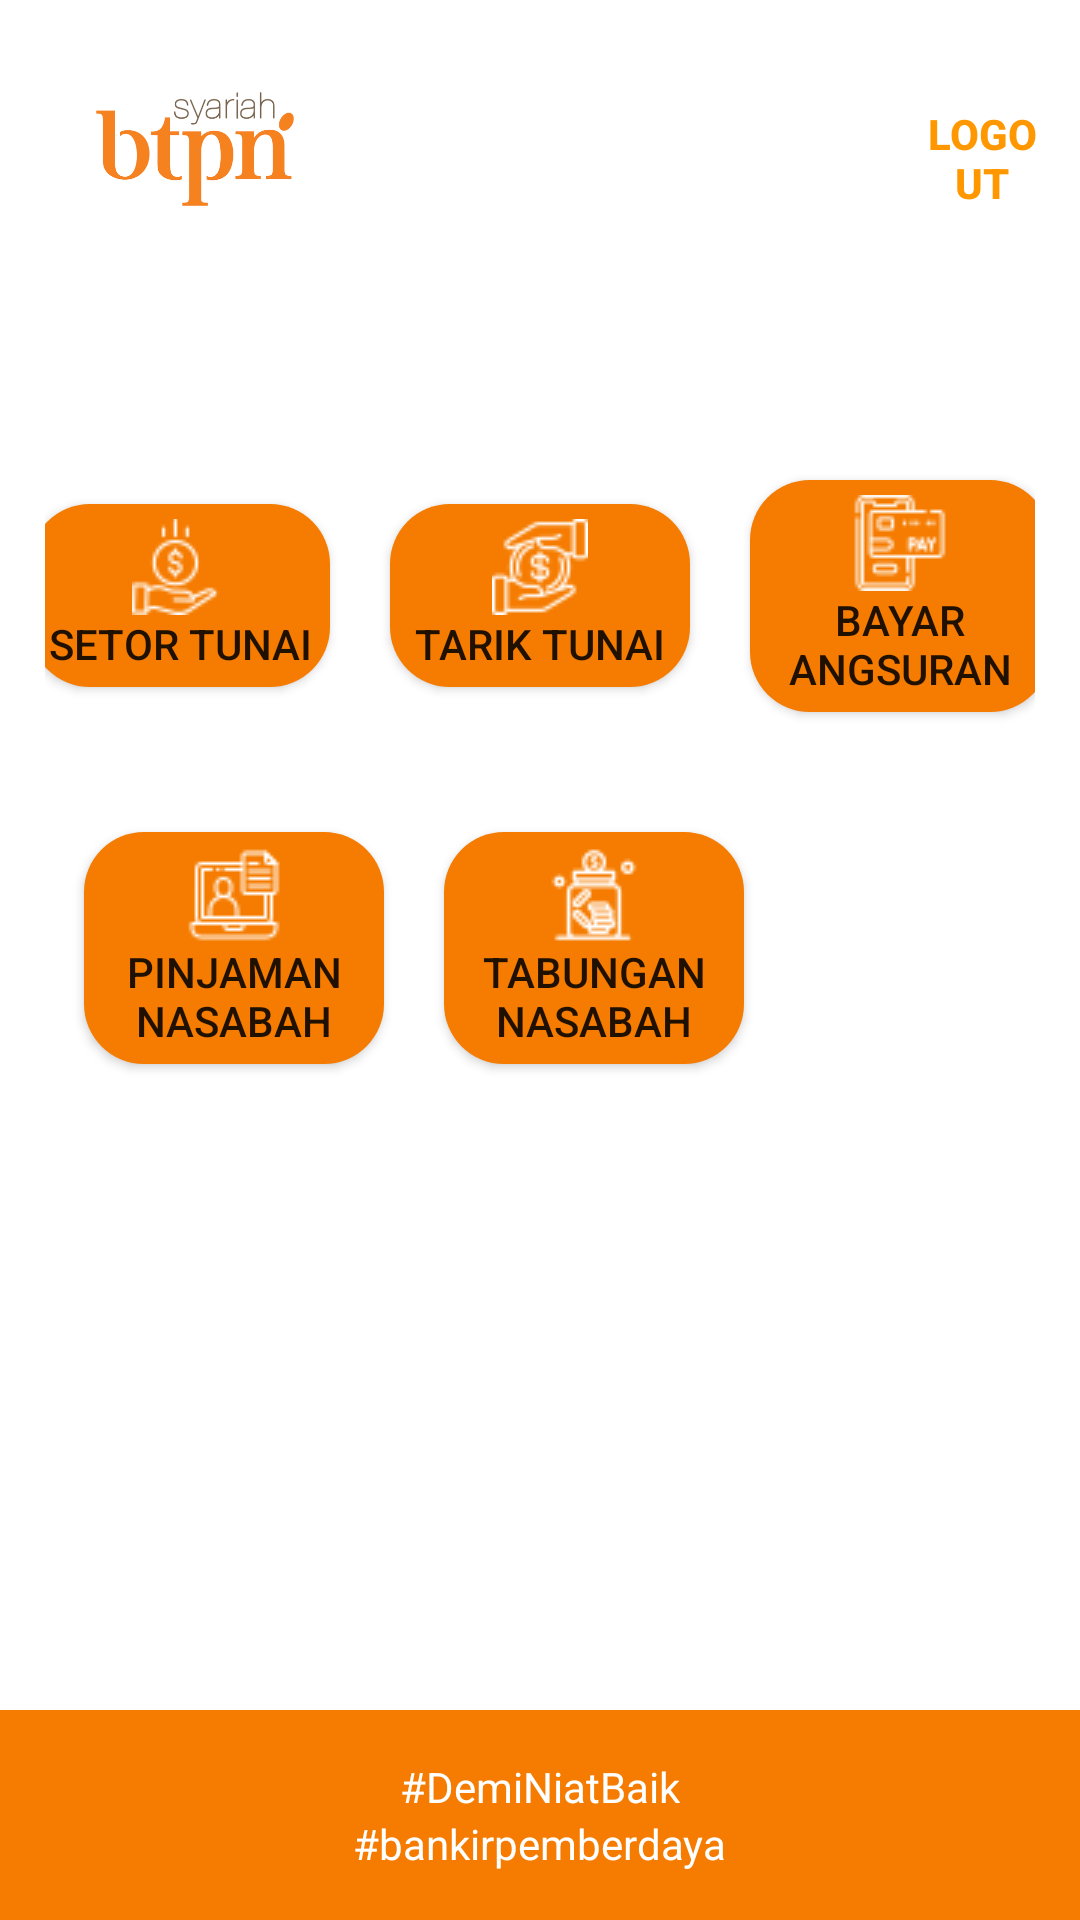

Here is an Android app screen rendered from its layout file. Give the layout XML and the strings, colors and styles it references.
<!-- AndroidManifest.xml: application theme Theme.TerraProject -->
<!-- res/layout/activity_main.xml -->
<?xml version="1.0" encoding="utf-8"?>
<androidx.constraintlayout.widget.ConstraintLayout xmlns:android="http://schemas.android.com/apk/res/android"
    xmlns:app="http://schemas.android.com/apk/res-auto"
    xmlns:tools="http://schemas.android.com/tools"
    android:layout_width="match_parent"
    android:layout_height="match_parent"
    android:orientation="vertical"
    tools:context=".activities.MainActivity">

    <LinearLayout
        android:id="@+id/AppBar"
        android:layout_width="match_parent"
        android:layout_height="wrap_content"
        android:orientation="horizontal"
        app:layout_constraintTop_toTopOf="parent"
        app:layout_constraintLeft_toLeftOf="parent"
        app:layout_constraintRight_toRightOf="parent"
        android:layout_marginBottom="20dp">

        <ImageView
            android:id="@+id/imgLogo"
            android:layout_width="100dp"
            android:layout_height="100dp"
            android:layout_gravity="start"
            android:gravity="start"
            android:src="@drawable/logobtpns"
            android:layout_marginLeft="15dp"/>

        <Button
            android:id="@+id/btnLogout"
            style="@style/Widget.AppCompat.Button.Borderless"
            android:layout_width="wrap_content"
            android:layout_height="wrap_content"
            android:text="Logout"
            android:layout_marginLeft="180dp"
            android:layout_marginTop="25dp"
            android:textStyle="bold"
            android:textColor="@color/md_orange_500" />
    </LinearLayout>

    <TextView
        android:id="@+id/textViewUser"
        android:layout_width="wrap_content"
        android:layout_height="wrap_content"
        android:textSize="20dp"
        android:textStyle="bold"
        android:layout_marginLeft="40dp"
        app:layout_constraintTop_toBottomOf="@+id/AppBar"
        app:layout_constraintLeft_toLeftOf="parent"
        app:layout_constraintBottom_toTopOf="@+id/rowMenu1"
         />

    <LinearLayout
        android:id="@+id/rowMenu1"
        android:layout_width="match_parent"
        android:layout_height="wrap_content"
        android:orientation="horizontal"
        android:layout_gravity="center"
        android:gravity="center"
        app:layout_constraintTop_toBottomOf="@+id/AppBar"
        app:layout_constraintLeft_toLeftOf="parent"
        app:layout_constraintRight_toRightOf="parent"
        android:layout_marginTop="50dp"
        android:layout_marginLeft="15dp"
        android:layout_marginRight="15dp">

        <Button
            android:id="@+id/buttonSetorTunai"
            android:layout_width="100dp"
            android:layout_height="wrap_content"
            android:background="@drawable/card_history"
            android:padding="5dp"
            android:layout_margin="10dp"
            android:drawableTop="@drawable/save_money"
            android:text="Setor Tunai" />

        <Button
            android:id="@+id/buttonTarikTunai"
            android:layout_width="100dp"
            android:layout_height="wrap_content"
            android:background="@drawable/card_history"
            android:drawableTop="@drawable/loan"
            android:padding="5dp"
            android:layout_margin="10dp"
            android:text="Tarik Tunai" />

        <Button
            android:id="@+id/buttonBayarAngsuran"
            android:layout_width="100dp"
            android:layout_height="wrap_content"
            android:background="@drawable/card_history"
            android:padding="5dp"
            android:layout_margin="10dp"
            android:drawableTop="@drawable/payment"
            android:text="Bayar Angsuran" />










    </LinearLayout>

    <LinearLayout
        android:id="@+id/rowMenu2"
        android:layout_width="match_parent"
        android:layout_height="wrap_content"
        android:orientation="horizontal"
        android:layout_marginTop="20dp"
        android:layout_marginLeft="18dp"
        android:layout_marginRight="15dp"
        app:layout_constraintTop_toBottomOf="@+id/rowMenu1"
        app:layout_constraintLeft_toLeftOf="parent"
        app:layout_constraintRight_toRightOf="parent">


        <Button
            android:id="@+id/buttonPinjamanNasabah"
            android:layout_width="100dp"
            android:layout_height="wrap_content"
            android:background="@drawable/card_history"
            android:drawableTop="@drawable/personal_data"
            android:padding="5dp"
            android:layout_margin="10dp"
            android:text="Pinjaman Nasabah" />

        <Button
            android:id="@+id/buttonTabunganNasabah"
            android:layout_width="100dp"
            android:layout_height="wrap_content"
            android:background="@drawable/card_history"
            android:drawableTop="@drawable/tabungan"
            android:padding="5dp"
            android:layout_margin="10dp"
            android:text="Tabungan Nasabah" />


    </LinearLayout>

    <LinearLayout
        android:layout_width="match_parent"
        android:layout_height="70dp"
        android:layout_gravity="center"
        android:background="@drawable/bottom_bar"
        android:gravity="center"
        android:orientation="vertical"
        app:layout_constraintBottom_toBottomOf="parent"
        app:layout_constraintHorizontal_bias="0.0"
        app:layout_constraintLeft_toLeftOf="parent"
        app:layout_constraintRight_toRightOf="parent"
        app:layout_constraintTop_toBottomOf="@+id/rowMenu2"
        app:layout_constraintVertical_bias="1.0">

        <TextView
            android:layout_width="wrap_content"
            android:layout_height="wrap_content"
            android:layout_gravity="center"
            android:text="#DemiNiatBaik"
            android:textColor="@color/white" />

        <TextView
            android:layout_width="wrap_content"
            android:layout_height="wrap_content"
            android:layout_gravity="center"
            android:text="#bankirpemberdaya"
            android:textColor="@color/white" />

    </LinearLayout>

</androidx.constraintlayout.widget.ConstraintLayout>
<!-- resources referenced by this layout -->
<resources>
  <color name="md_orange_500">#FF9800</color>
  <color name="white">#FFFFFFFF</color>
  <!-- drawable bill: png bitmap (drawable, 1431 bytes) -->
  <!-- drawable bottom_bar (drawable) -->
  <?xml version="1.0" encoding="utf-8"?>
  <shape
      xmlns:android="http://schemas.android.com/apk/res/android"
      android:padding="10dp"
      android:shape="rectangle">
  
      <solid
          android:color="@color/md_orange_700" />
  </shape>
  <!-- drawable card_history (drawable) -->
  <?xml version="1.0" encoding="utf-8"?>
  <shape
      xmlns:android="http://schemas.android.com/apk/res/android"
      android:padding="10dp"
      android:shape="rectangle">
  
      <solid
          android:color="@color/md_orange_700" />
  
      <corners
          android:radius="20dp" />
  
  </shape>
  <!-- drawable loan: png bitmap (drawable, 1778 bytes) -->
  <!-- drawable logobtpns: png bitmap (drawable, 53161 bytes) -->
  <!-- drawable payment: png bitmap (drawable, 1466 bytes) -->
  <!-- drawable personal_data: png bitmap (drawable, 1128 bytes) -->
  <!-- drawable save_money: png bitmap (drawable, 1481 bytes) -->
  <!-- drawable tabungan: png bitmap (drawable, 1439 bytes) -->
  <style name="Theme.TerraProject" parent="Theme.MaterialComponents.DayNight.DarkActionBar">
          
          <item name="colorPrimary">@color/md_orange_700</item>
          <item name="colorPrimaryVariant">@color/md_orange_500</item>
          <item name="colorOnPrimary">@color/white</item>
          <item name="colorOnPrimaryContainer">@color/md_orange_700</item>
          
          <item name="colorSecondary">@color/md_orange_500</item>
          <item name="colorSecondaryVariant">@color/md_orange_700</item>
          <item name="colorOnSecondary">@color/black</item>
          
          <item name="android:statusBarColor" tools:targetApi="l">?attr/colorOnPrimaryContainer</item>
          
  
      </style>
  <color name="md_orange_700">#F57C00</color>
  <color name="black">#FF000000</color>
</resources>
